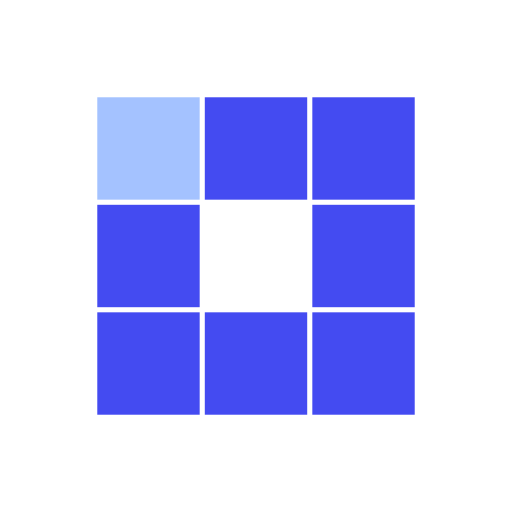
t = 0.00 s
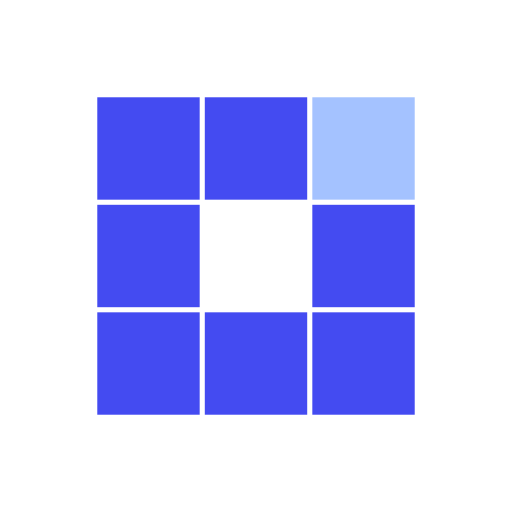
t = 0.31 s
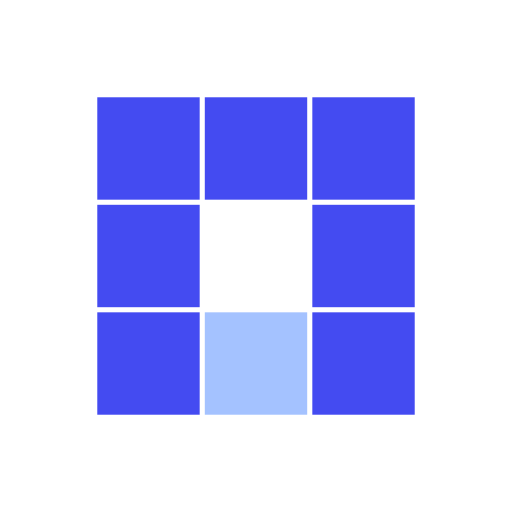
t = 0.63 s
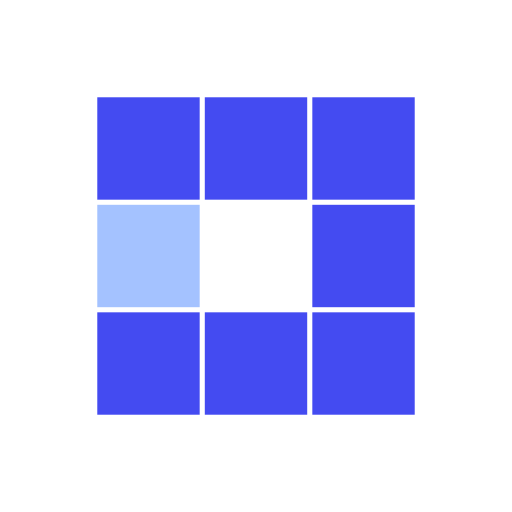
t = 0.94 s
t = 1.25 s: frame unchanged from t = 0.31 s, image omitted
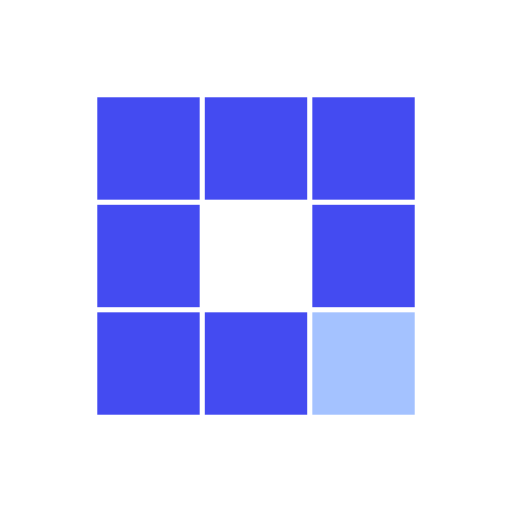
t = 1.53 s

The animated SVG that drew these frames (rendered in a browser with its animation timeline set to each time). Animation: 8 SMIL elements (animate=8); one cycle of 1.88 s, repeats indefinitely.

<svg xmlns="http://www.w3.org/2000/svg" xmlns:xlink="http://www.w3.org/1999/xlink"
  style="margin: auto; background: none; display: block; shape-rendering: auto;" width="100px"
  height="100px" viewBox="0 0 100 100" preserveAspectRatio="xMidYMid">
  <rect x="19" y="19" width="20" height="20" fill="#444bf1">
    <animate attributeName="fill" values="#a4c2ff;#444bf1;#444bf1" keyTimes="0;0.125;1" dur="1s"
      repeatCount="indefinite" begin="0s" calcMode="discrete"></animate>
  </rect>
  <rect x="40" y="19" width="20" height="20" fill="#444bf1">
    <animate attributeName="fill" values="#a4c2ff;#444bf1;#444bf1" keyTimes="0;0.125;1" dur="1s"
      repeatCount="indefinite" begin="0.125s" calcMode="discrete"></animate>
  </rect>
  <rect x="61" y="19" width="20" height="20" fill="#444bf1">
    <animate attributeName="fill" values="#a4c2ff;#444bf1;#444bf1" keyTimes="0;0.125;1" dur="1s"
      repeatCount="indefinite" begin="0.25s" calcMode="discrete"></animate>
  </rect>
  <rect x="19" y="40" width="20" height="20" fill="#444bf1">
    <animate attributeName="fill" values="#a4c2ff;#444bf1;#444bf1" keyTimes="0;0.125;1" dur="1s"
      repeatCount="indefinite" begin="0.875s" calcMode="discrete"></animate>
  </rect>
  <rect x="61" y="40" width="20" height="20" fill="#444bf1">
    <animate attributeName="fill" values="#a4c2ff;#444bf1;#444bf1" keyTimes="0;0.125;1" dur="1s"
      repeatCount="indefinite" begin="0.375s" calcMode="discrete"></animate>
  </rect>
  <rect x="19" y="61" width="20" height="20" fill="#444bf1">
    <animate attributeName="fill" values="#a4c2ff;#444bf1;#444bf1" keyTimes="0;0.125;1" dur="1s"
      repeatCount="indefinite" begin="0.75s" calcMode="discrete"></animate>
  </rect>
  <rect x="40" y="61" width="20" height="20" fill="#444bf1">
    <animate attributeName="fill" values="#a4c2ff;#444bf1;#444bf1" keyTimes="0;0.125;1" dur="1s"
      repeatCount="indefinite" begin="0.625s" calcMode="discrete"></animate>
  </rect>
  <rect x="61" y="61" width="20" height="20" fill="#444bf1">
    <animate attributeName="fill" values="#a4c2ff;#444bf1;#444bf1" keyTimes="0;0.125;1" dur="1s"
      repeatCount="indefinite" begin="0.5s" calcMode="discrete"></animate>
  </rect>
  <!-- [ldio] generated by https://loading.io/ -->
</svg>